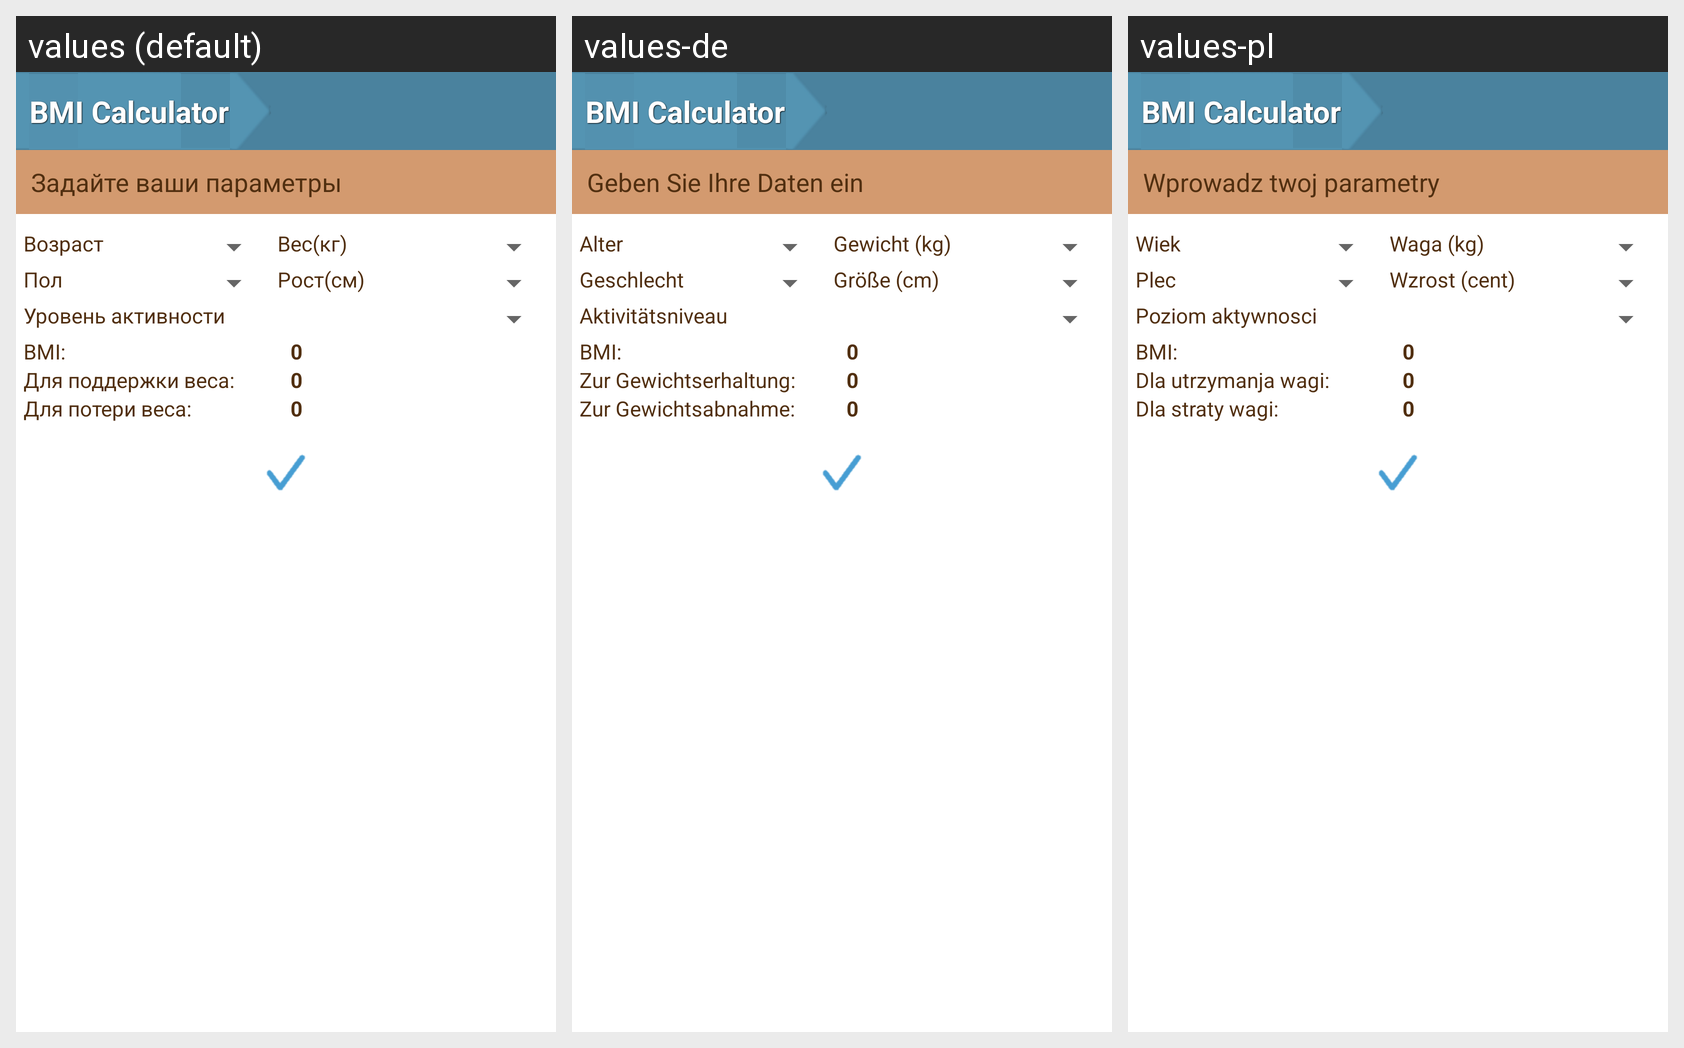

Strings drawn on this Android screen and how each of the app's shown locales translates them:
Android screen res/layout/calculator.xml rendered under 3 locales, left to right: values (default), values-de, values-pl. Device: Nexus 5 (rendered at 1080×1920; each locale shown at half size, 540×960, under a caption strip naming it); theme Theme.MaterialComponents.DayNight.NoActionBar.
Strings drawn on this screen, with the default value and each locale's value (text and hints the layout hard-codes, and strings that could not be matched under every locale, appear in the picture but are not listed):

parameters_header
  values: Задайте ваши параметры
  values-de: Geben Sie Ihre Daten ein
  values-pl: Wprowadz twoj parametry

age
  values: Возраст
  values-de: Alter
  values-pl: Wiek

weight
  values: Вес(кг)
  values-de: Gewicht (kg)
  values-pl: Waga (kg)

sex
  values: Пол
  values-de: Geschlecht
  values-pl: Plec

high
  values: Рост(см)
  values-de: Größe (cm)
  values-pl: Wzrost (cent)

activity
  values: Уровень активности
  values-de: Aktivitätsniveau
  values-pl: Poziom aktywnosci

maintain
  values: Для поддержки веса:
  values-de: Zur Gewichtserhaltung:
  values-pl: Dla utrzymanja wagi:

losing
  values: Для потери веса:
  values-de: Zur Gewichtsabnahme:
  values-pl: Dla straty wagi:
